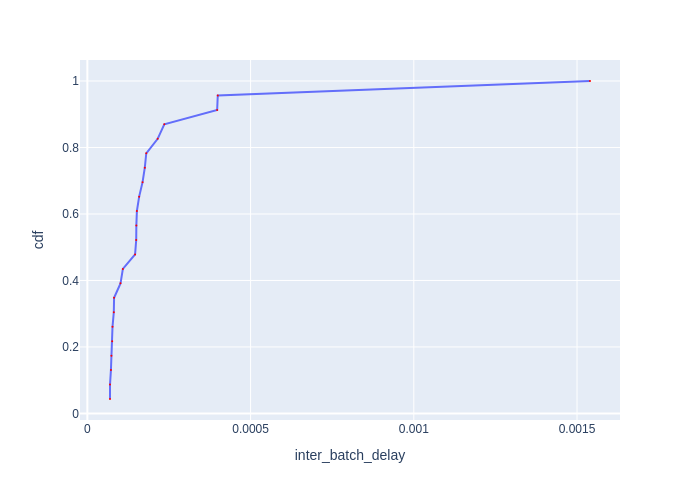

Data behind this chart, as committed beside it:
Batch Id, inter_batch_delay, cdf
16, 6.936106365174055e-05, 0.04348
6, 6.939505692571402e-05, 0.08696
15, 7.221091073006392e-05, 0.1304
7, 7.368798833340406e-05, 0.1739
4, 7.614295464009047e-05, 0.2174
3, 7.706205360591412e-05, 0.2609
18, 8.103600703179836e-05, 0.3043
19, 8.185906335711479e-05, 0.3478
1, 0.0001015, 0.3913
13, 0.0001088, 0.4348
21, 0.0001462, 0.4783
17, 0.0001496, 0.5217
8, 0.0001501, 0.5652
5, 0.0001517, 0.6087
20, 0.0001587, 0.6522
14, 0.0001691, 0.6957
2, 0.000176, 0.7391
22, 0.0001805, 0.7826
10, 0.0002154, 0.8261
9, 0.0002357, 0.8696
11, 0.0003976, 0.913
23, 0.0003995, 0.9565
12, 0.00154, 1.0
